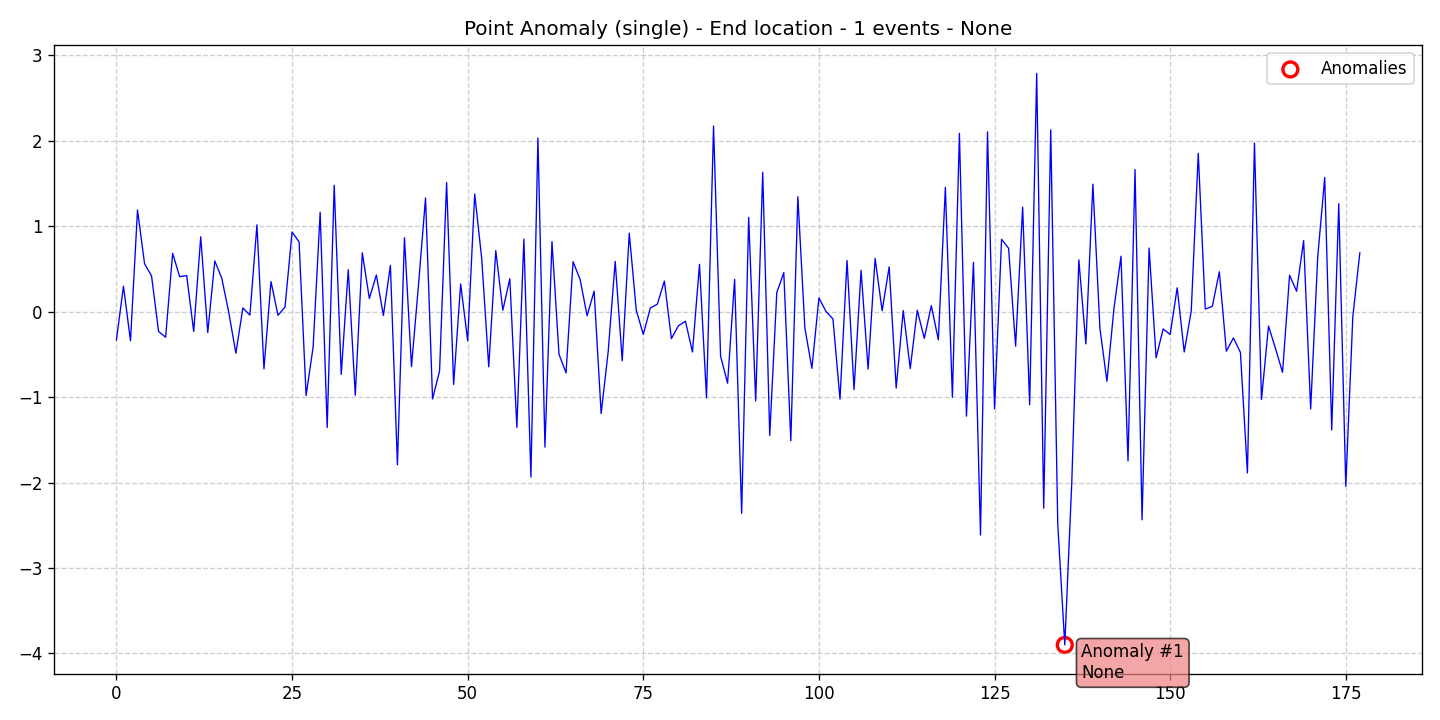

Source data for this figure (header and first rows):
data, stationary, det_lin_up, det_lin_down, det_quad, det_cubic, det_exp, det_damped, stoc_trend, volatility, single_seas, multiple_seas, point_anom_single, point_anom_multi, collect_anom, context_anom, mean_shift, var_shift, trend_shift, date, is_break, is_anomaly, is_multi, location_beginning
-0.3312, 0, 0, 0, 0, 0, 0, 0, 0, 0, 0, 0, 1, 0, 0, 0, 0, 0, 0, 2020-01-01, 0, 0, 0, 0
0.2964, 0, 0, 0, 0, 0, 0, 0, 0, 0, 0, 0, 1, 0, 0, 0, 0, 0, 0, 2020-01-02, 0, 0, 0, 0
-0.342, 0, 0, 0, 0, 0, 0, 0, 0, 0, 0, 0, 1, 0, 0, 0, 0, 0, 0, 2020-01-03, 0, 0, 0, 0
1.188, 0, 0, 0, 0, 0, 0, 0, 0, 0, 0, 0, 1, 0, 0, 0, 0, 0, 0, 2020-01-04, 0, 0, 0, 0
0.5615, 0, 0, 0, 0, 0, 0, 0, 0, 0, 0, 0, 1, 0, 0, 0, 0, 0, 0, 2020-01-05, 0, 0, 0, 0
0.4165, 0, 0, 0, 0, 0, 0, 0, 0, 0, 0, 0, 1, 0, 0, 0, 0, 0, 0, 2020-01-06, 0, 0, 0, 0
-0.2326, 0, 0, 0, 0, 0, 0, 0, 0, 0, 0, 0, 1, 0, 0, 0, 0, 0, 0, 2020-01-07, 0, 0, 0, 0
-0.3006, 0, 0, 0, 0, 0, 0, 0, 0, 0, 0, 0, 1, 0, 0, 0, 0, 0, 0, 2020-01-08, 0, 0, 0, 0
0.6818, 0, 0, 0, 0, 0, 0, 0, 0, 0, 0, 0, 1, 0, 0, 0, 0, 0, 0, 2020-01-09, 0, 0, 0, 0
0.4085, 0, 0, 0, 0, 0, 0, 0, 0, 0, 0, 0, 1, 0, 0, 0, 0, 0, 0, 2020-01-10, 0, 0, 0, 0
0.4212, 0, 0, 0, 0, 0, 0, 0, 0, 0, 0, 0, 1, 0, 0, 0, 0, 0, 0, 2020-01-11, 0, 0, 0, 0
-0.2323, 0, 0, 0, 0, 0, 0, 0, 0, 0, 0, 0, 1, 0, 0, 0, 0, 0, 0, 2020-01-12, 0, 0, 0, 0
0.8748, 0, 0, 0, 0, 0, 0, 0, 0, 0, 0, 0, 1, 0, 0, 0, 0, 0, 0, 2020-01-13, 0, 0, 0, 0
-0.2455, 0, 0, 0, 0, 0, 0, 0, 0, 0, 0, 0, 1, 0, 0, 0, 0, 0, 0, 2020-01-14, 0, 0, 0, 0
0.5926, 0, 0, 0, 0, 0, 0, 0, 0, 0, 0, 0, 1, 0, 0, 0, 0, 0, 0, 2020-01-15, 0, 0, 0, 0
0.3888, 0, 0, 0, 0, 0, 0, 0, 0, 0, 0, 0, 1, 0, 0, 0, 0, 0, 0, 2020-01-16, 0, 0, 0, 0
-0.01416, 0, 0, 0, 0, 0, 0, 0, 0, 0, 0, 0, 1, 0, 0, 0, 0, 0, 0, 2020-01-17, 0, 0, 0, 0
-0.4875, 0, 0, 0, 0, 0, 0, 0, 0, 0, 0, 0, 1, 0, 0, 0, 0, 0, 0, 2020-01-18, 0, 0, 0, 0
0.04278, 0, 0, 0, 0, 0, 0, 0, 0, 0, 0, 0, 1, 0, 0, 0, 0, 0, 0, 2020-01-19, 0, 0, 0, 0
-0.04156, 0, 0, 0, 0, 0, 0, 0, 0, 0, 0, 0, 1, 0, 0, 0, 0, 0, 0, 2020-01-20, 0, 0, 0, 0
1.015, 0, 0, 0, 0, 0, 0, 0, 0, 0, 0, 0, 1, 0, 0, 0, 0, 0, 0, 2020-01-21, 0, 0, 0, 0
-0.6698, 0, 0, 0, 0, 0, 0, 0, 0, 0, 0, 0, 1, 0, 0, 0, 0, 0, 0, 2020-01-22, 0, 0, 0, 0
0.3515, 0, 0, 0, 0, 0, 0, 0, 0, 0, 0, 0, 1, 0, 0, 0, 0, 0, 0, 2020-01-23, 0, 0, 0, 0
-0.04388, 0, 0, 0, 0, 0, 0, 0, 0, 0, 0, 0, 1, 0, 0, 0, 0, 0, 0, 2020-01-24, 0, 0, 0, 0
0.05415, 0, 0, 0, 0, 0, 0, 0, 0, 0, 0, 0, 1, 0, 0, 0, 0, 0, 0, 2020-01-25, 0, 0, 0, 0
0.9305, 0, 0, 0, 0, 0, 0, 0, 0, 0, 0, 0, 1, 0, 0, 0, 0, 0, 0, 2020-01-26, 0, 0, 0, 0
0.8156, 0, 0, 0, 0, 0, 0, 0, 0, 0, 0, 0, 1, 0, 0, 0, 0, 0, 0, 2020-01-27, 0, 0, 0, 0
-0.9815, 0, 0, 0, 0, 0, 0, 0, 0, 0, 0, 0, 1, 0, 0, 0, 0, 0, 0, 2020-01-28, 0, 0, 0, 0
-0.4144, 0, 0, 0, 0, 0, 0, 0, 0, 0, 0, 0, 1, 0, 0, 0, 0, 0, 0, 2020-01-29, 0, 0, 0, 0
1.163, 0, 0, 0, 0, 0, 0, 0, 0, 0, 0, 0, 1, 0, 0, 0, 0, 0, 0, 2020-01-30, 0, 0, 0, 0
-1.356, 0, 0, 0, 0, 0, 0, 0, 0, 0, 0, 0, 1, 0, 0, 0, 0, 0, 0, 2020-01-31, 0, 0, 0, 0
1.477, 0, 0, 0, 0, 0, 0, 0, 0, 0, 0, 0, 1, 0, 0, 0, 0, 0, 0, 2020-02-01, 0, 0, 0, 0
-0.7343, 0, 0, 0, 0, 0, 0, 0, 0, 0, 0, 0, 1, 0, 0, 0, 0, 0, 0, 2020-02-02, 0, 0, 0, 0
0.49, 0, 0, 0, 0, 0, 0, 0, 0, 0, 0, 0, 1, 0, 0, 0, 0, 0, 0, 2020-02-03, 0, 0, 0, 0
-0.9791, 0, 0, 0, 0, 0, 0, 0, 0, 0, 0, 0, 1, 0, 0, 0, 0, 0, 0, 2020-02-04, 0, 0, 0, 0
0.6878, 0, 0, 0, 0, 0, 0, 0, 0, 0, 0, 0, 1, 0, 0, 0, 0, 0, 0, 2020-02-05, 0, 0, 0, 0
0.1534, 0, 0, 0, 0, 0, 0, 0, 0, 0, 0, 0, 1, 0, 0, 0, 0, 0, 0, 2020-02-06, 0, 0, 0, 0
0.4281, 0, 0, 0, 0, 0, 0, 0, 0, 0, 0, 0, 1, 0, 0, 0, 0, 0, 0, 2020-02-07, 0, 0, 0, 0
-0.04569, 0, 0, 0, 0, 0, 0, 0, 0, 0, 0, 0, 1, 0, 0, 0, 0, 0, 0, 2020-02-08, 0, 0, 0, 0
0.54, 0, 0, 0, 0, 0, 0, 0, 0, 0, 0, 0, 1, 0, 0, 0, 0, 0, 0, 2020-02-09, 0, 0, 0, 0
-1.793, 0, 0, 0, 0, 0, 0, 0, 0, 0, 0, 0, 1, 0, 0, 0, 0, 0, 0, 2020-02-10, 0, 0, 0, 0
0.8639, 0, 0, 0, 0, 0, 0, 0, 0, 0, 0, 0, 1, 0, 0, 0, 0, 0, 0, 2020-02-11, 0, 0, 0, 0
-0.645, 0, 0, 0, 0, 0, 0, 0, 0, 0, 0, 0, 1, 0, 0, 0, 0, 0, 0, 2020-02-12, 0, 0, 0, 0
0.3128, 0, 0, 0, 0, 0, 0, 0, 0, 0, 0, 0, 1, 0, 0, 0, 0, 0, 0, 2020-02-13, 0, 0, 0, 0
1.329, 0, 0, 0, 0, 0, 0, 0, 0, 0, 0, 0, 1, 0, 0, 0, 0, 0, 0, 2020-02-14, 0, 0, 0, 0
-1.023, 0, 0, 0, 0, 0, 0, 0, 0, 0, 0, 0, 1, 0, 0, 0, 0, 0, 0, 2020-02-15, 0, 0, 0, 0
-0.6941, 0, 0, 0, 0, 0, 0, 0, 0, 0, 0, 0, 1, 0, 0, 0, 0, 0, 0, 2020-02-16, 0, 0, 0, 0
1.51, 0, 0, 0, 0, 0, 0, 0, 0, 0, 0, 0, 1, 0, 0, 0, 0, 0, 0, 2020-02-17, 0, 0, 0, 0
-0.8524, 0, 0, 0, 0, 0, 0, 0, 0, 0, 0, 0, 1, 0, 0, 0, 0, 0, 0, 2020-02-18, 0, 0, 0, 0
0.3226, 0, 0, 0, 0, 0, 0, 0, 0, 0, 0, 0, 1, 0, 0, 0, 0, 0, 0, 2020-02-19, 0, 0, 0, 0
-0.3415, 0, 0, 0, 0, 0, 0, 0, 0, 0, 0, 0, 1, 0, 0, 0, 0, 0, 0, 2020-02-20, 0, 0, 0, 0
1.375, 0, 0, 0, 0, 0, 0, 0, 0, 0, 0, 0, 1, 0, 0, 0, 0, 0, 0, 2020-02-21, 0, 0, 0, 0
0.6171, 0, 0, 0, 0, 0, 0, 0, 0, 0, 0, 0, 1, 0, 0, 0, 0, 0, 0, 2020-02-22, 0, 0, 0, 0
-0.6465, 0, 0, 0, 0, 0, 0, 0, 0, 0, 0, 0, 1, 0, 0, 0, 0, 0, 0, 2020-02-23, 0, 0, 0, 0
0.7132, 0, 0, 0, 0, 0, 0, 0, 0, 0, 0, 0, 1, 0, 0, 0, 0, 0, 0, 2020-02-24, 0, 0, 0, 0
0.01557, 0, 0, 0, 0, 0, 0, 0, 0, 0, 0, 0, 1, 0, 0, 0, 0, 0, 0, 2020-02-25, 0, 0, 0, 0
0.3842, 0, 0, 0, 0, 0, 0, 0, 0, 0, 0, 0, 1, 0, 0, 0, 0, 0, 0, 2020-02-26, 0, 0, 0, 0
-1.355, 0, 0, 0, 0, 0, 0, 0, 0, 0, 0, 0, 1, 0, 0, 0, 0, 0, 0, 2020-02-27, 0, 0, 0, 0
0.8485, 0, 0, 0, 0, 0, 0, 0, 0, 0, 0, 0, 1, 0, 0, 0, 0, 0, 0, 2020-02-28, 0, 0, 0, 0
-1.936, 0, 0, 0, 0, 0, 0, 0, 0, 0, 0, 0, 1, 0, 0, 0, 0, 0, 0, 2020-02-29, 0, 0, 0, 0
... 118 more rows
